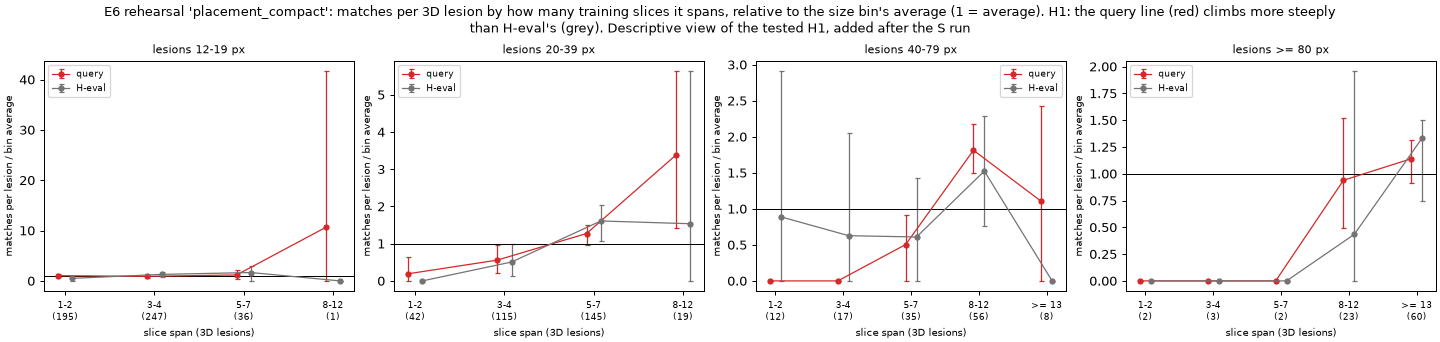

The data file committed next to this chart (first rows):
bin, span, lesions3d, rate_per_1000, rate_low, rate_high, relative, relative_low, relative_high, set, method
12-19 px, 1-2, 195, 0.1164, 0.04289, 0.2023, 1.037, 0.7018, 1.34, query, slice_linking
12-19 px, 3-4, 247, 0.1016, 0.0387, 0.1838, 0.905, 0.5541, 1.206, query, slice_linking
12-19 px, 5-7, 36, 0.1327, 0.03319, 0.2655, 1.183, 0.4032, 2.218, query, slice_linking
12-19 px, 8-12, 1, 1.195, 0.0, 3.584, 10.64, 0.0, 41.65, query, slice_linking
20-39 px, 1-2, 42, 0.02845, 0.0, 0.08534, 0.1911, 0.0, 0.6369, query, slice_linking
20-39 px, 3-4, 115, 0.08311, 0.02078, 0.1454, 0.5583, 0.1994, 0.9626, query, slice_linking
20-39 px, 5-7, 145, 0.1895, 0.08219, 0.3131, 1.273, 0.9739, 1.505, query, slice_linking
20-39 px, 8-12, 19, 0.503, 0.1886, 0.8803, 3.379, 1.408, 5.632, query, slice_linking
40-79 px, 1-2, 12, 0.0, 0.0, 0.0, 0.0, 0.0, 0.0, query, slice_linking
40-79 px, 3-4, 17, 0.0, 0.0, 0.0, 0.0, 0.0, 0.0, query, slice_linking
40-79 px, 5-7, 35, 0.1365, 0.0, 0.3072, 0.5044, 0.0, 0.9143, query, slice_linking
40-79 px, 8-12, 56, 0.4907, 0.256, 0.768, 1.813, 1.498, 2.172, query, slice_linking
40-79 px, >= 13, 8, 0.2987, 0.0, 0.7467, 1.103, 0.0, 2.424, query, slice_linking
>= 80 px, 1-2, 2, 0.0, 0.0, 0.0, 0.0, 0.0, 0.0, query, slice_linking
>= 80 px, 3-4, 3, 0.0, 0.0, 0.0, 0.0, 0.0, 0.0, query, slice_linking
>= 80 px, 5-7, 2, 0.0, 0.0, 0.0, 0.0, 0.0, 0.0, query, slice_linking
>= 80 px, 8-12, 23, 0.3117, 0.1039, 0.5714, 0.9391, 0.4891, 1.522, query, slice_linking
>= 80 px, >= 13, 60, 0.3783, 0.1593, 0.6173, 1.14, 0.9167, 1.312, query, slice_linking
12-19 px, 1-2, 195, 0.0283, 0.0, 0.06226, 0.5118, 0.0, 1.034, H-eval, slice_linking
12-19 px, 3-4, 247, 0.0715, 0.03128, 0.1162, 1.293, 0.8727, 1.79, H-eval, slice_linking
12-19 px, 5-7, 36, 0.09198, 0.0, 0.2453, 1.663, 0.0, 2.911, H-eval, slice_linking
12-19 px, 8-12, 1, 0.0, 0.0, 0.0, 0.0, 0.0, 0.0, H-eval, slice_linking
20-39 px, 1-2, 42, 0.0, 0.0, 0.0, 0.0, 0.0, 0.0, H-eval, slice_linking
20-39 px, 3-4, 115, 0.03839, 0.009598, 0.07678, 0.5075, 0.1396, 0.9969, H-eval, slice_linking
20-39 px, 5-7, 145, 0.1218, 0.04567, 0.2055, 1.61, 1.063, 2.029, H-eval, slice_linking
20-39 px, 8-12, 19, 0.1162, 0.0, 0.3486, 1.536, 0.0, 5.632, H-eval, slice_linking
40-79 px, 1-2, 12, 0.09198, 0.0, 0.2759, 0.8889, 0.0, 2.909, H-eval, slice_linking
40-79 px, 3-4, 17, 0.06493, 0.0, 0.1948, 0.6275, 0.0, 2.053, H-eval, slice_linking
40-79 px, 5-7, 35, 0.06307, 0.0, 0.1577, 0.6095, 0.0, 1.422, H-eval, slice_linking
40-79 px, 8-12, 56, 0.1577, 0.03942, 0.2759, 1.524, 0.7619, 2.286, H-eval, slice_linking
40-79 px, >= 13, 8, 0.0, 0.0, 0.0, 0.0, 0.0, 0.0, H-eval, slice_linking
>= 80 px, 1-2, 2, 0.0, 0.0, 0.0, 0.0, 0.0, 0.0, H-eval, slice_linking
>= 80 px, 3-4, 3, 0.0, 0.0, 0.0, 0.0, 0.0, 0.0, H-eval, slice_linking
>= 80 px, 5-7, 2, 0.0, 0.0, 0.0, 0.0, 0.0, 0.0, H-eval, slice_linking
>= 80 px, 8-12, 23, 0.04799, 0.0, 0.144, 0.4348, 0.0, 1.957, H-eval, slice_linking
>= 80 px, >= 13, 60, 0.1472, 0.03679, 0.2943, 1.333, 0.75, 1.5, H-eval, slice_linking
12-19 px, 1-2, 173, 0.1105, 0.02762, 0.221, 1.017, 0.5925, 1.303, query, connectivity_26
12-19 px, 3-4, 239, 0.09998, 0.03999, 0.19, 0.9205, 0.5661, 1.287, query, connectivity_26
12-19 px, 5-7, 38, 0.1258, 0.03144, 0.2515, 1.158, 0.4093, 2.119, query, connectivity_26
12-19 px, 8-12, 1, 1.195, 0.0, 3.584, 11.0, 0.0, 43.65, query, connectivity_26
20-39 px, 1-2, 25, 0.04779, 0.0, 0.1434, 0.3211, 0.0, 1.08, query, connectivity_26
20-39 px, 3-4, 105, 0.07965, 0.03414, 0.1365, 0.5351, 0.2233, 0.9724, query, connectivity_26
20-39 px, 5-7, 145, 0.1648, 0.07416, 0.2801, 1.107, 0.7877, 1.366, query, connectivity_26
20-39 px, 8-12, 21, 0.4551, 0.1707, 0.7965, 3.058, 1.529, 4.714, query, connectivity_26
20-39 px, >= 13, 1, 1.195, 0.0, 3.584, 8.027, 0.0, 27.0, query, connectivity_26
40-79 px, 1-2, 6, 0.0, 0.0, 0.0, 0.0, 0.0, 0.0, query, connectivity_26
40-79 px, 3-4, 10, 0.0, 0.0, 0.0, 0.0, 0.0, 0.0, query, connectivity_26
40-79 px, 5-7, 31, 0.03854, 0.0, 0.1156, 0.1072, 0.0, 0.3739, query, connectivity_26
40-79 px, 8-12, 58, 0.5974, 0.2884, 1.009, 1.662, 1.339, 1.948, query, connectivity_26
40-79 px, >= 13, 8, 0.5974, 0.0, 1.344, 1.662, 0.0, 3.363, query, connectivity_26
>= 80 px, 1-2, 1, 0.0, 0.0, 0.0, 0.0, 0.0, 0.0, query, connectivity_26
>= 80 px, 5-7, 1, 0.0, 0.0, 0.0, 0.0, 0.0, 0.0, query, connectivity_26
>= 80 px, 8-12, 21, 0.3414, 0.1138, 0.5689, 0.836, 0.3581, 1.328, query, connectivity_26
>= 80 px, >= 13, 56, 0.448, 0.2347, 0.7254, 1.097, 0.9128, 1.276, query, connectivity_26
12-19 px, 1-2, 173, 0.01914, 0.0, 0.05104, 0.34, 0.0, 1.003, H-eval, connectivity_26
12-19 px, 3-4, 239, 0.07851, 0.03233, 0.1293, 1.395, 1.029, 1.761, H-eval, connectivity_26
12-19 px, 5-7, 38, 0.08714, 0.0, 0.2324, 1.548, 0.0, 2.865, H-eval, connectivity_26
12-19 px, 8-12, 1, 0.0, 0.0, 0.0, 0.0, 0.0, 0.0, H-eval, connectivity_26
20-39 px, 1-2, 25, 0.0, 0.0, 0.0, 0.0, 0.0, 0.0, H-eval, connectivity_26
20-39 px, 3-4, 105, 0.04205, 0.01051, 0.0841, 0.4919, 0.1088, 0.9839, H-eval, connectivity_26
... 12 more rows
